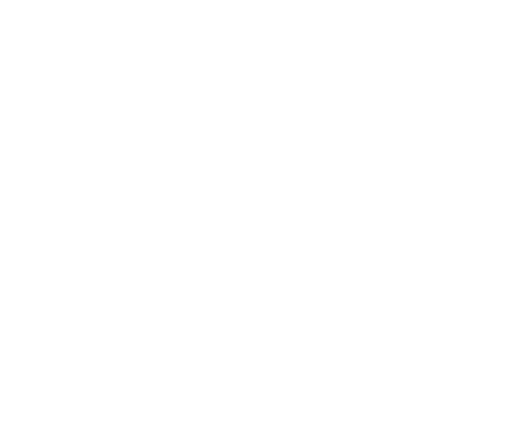
t = 0.00 s
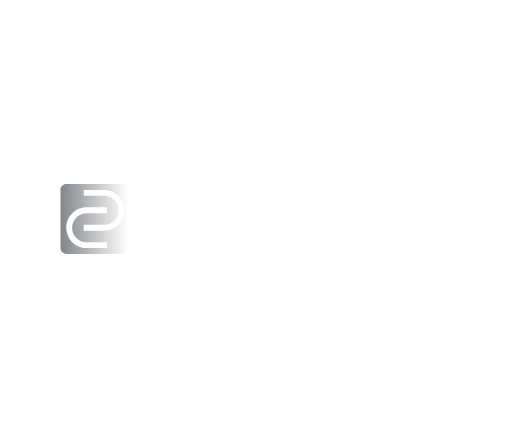
t = 0.31 s
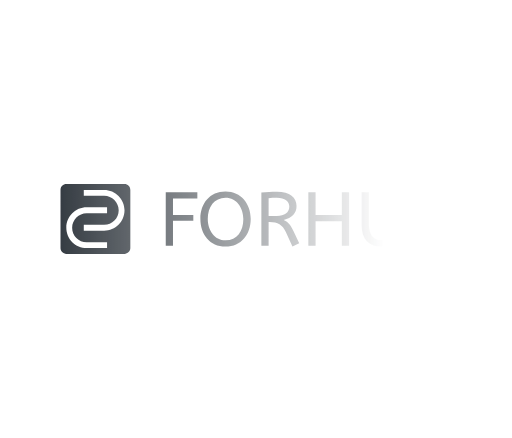
t = 0.94 s
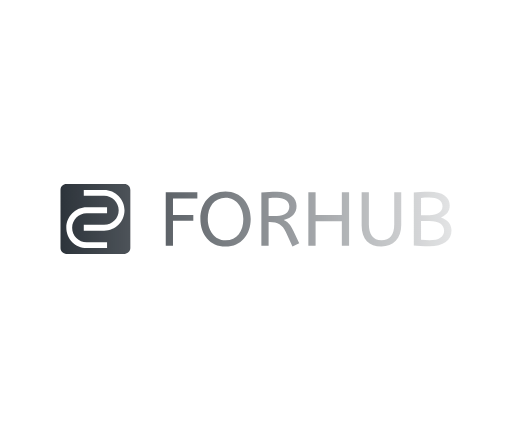
t = 1.25 s
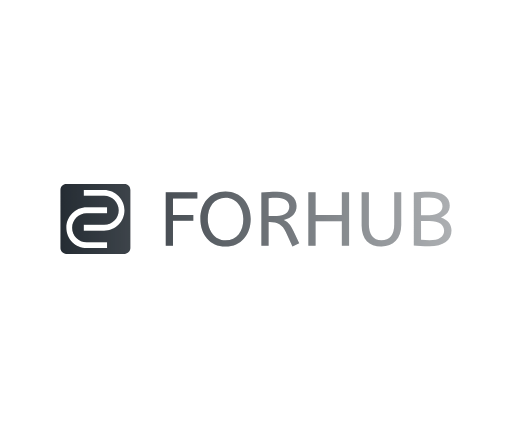
t = 1.56 s
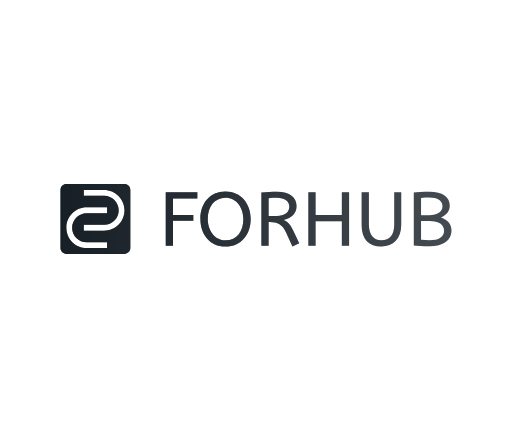
t = 2.19 s

The animated SVG that drew these frames (rendered in a browser with its animation timeline set to each time). Animation: 2 SMIL elements (animate=2); one cycle of 2.50 s, repeats indefinitely.

<svg xmlns:mydata="http://www.w3.org/2000/svg" mydata:contrastcolor="ffffff" mydata:template="Default" mydata:presentation="2.5" mydata:layouttype="undefined" mydata:specialfontid="undefined" mydata:id1="132" mydata:id2="834" mydata:companyname="Forhub" mydata:companytagline="" version="1.1" xmlns="http://www.w3.org/2000/svg" xmlns:xlink="http://www.w3.org/1999/xlink" viewBox="0 0 550 470" style=""><defs style="animation-play-state: paused;"><linearGradient id="fade-smooth-gradient" gradientUnits="userSpaceOnUse" x2="0" y2="0" style="animation-play-state: paused;">
                <stop offset="0" stop-color="#FFFFFF" stop-opacity="1" style="animation-play-state: paused;"></stop>
                <stop offset="1" stop-color="#FFFFFF" stop-opacity="0" style="animation-play-state: paused;"></stop>
                <animate attributeName="x2" dur="2.5s" from="0" to="100%" values="0; 100%; 100%" repeatCount="indefinite" style="animation-play-state: paused;"></animate>
            </linearGradient>          
            <mask id="fade-smooth-mask" maskUnits="userSpaceOnUse" style="animation-play-state: paused;">
              <rect width="100%" height="100%" fill="url(#fade-smooth-gradient)" style="animation-play-state: paused;"></rect>
            </mask></defs><g fill="#101820" fill-rule="none" stroke="none" stroke-width="1" stroke-linecap="butt" stroke-linejoin="miter" stroke-miterlimit="10" stroke-dasharray="" stroke-dashoffset="0" font-family="none" font-weight="none" font-size="none" text-anchor="none" style="mix-blend-mode: normal; animation-play-state: paused;" mask="url(#fade-smooth-mask)"><g data-paper-data="{&quot;isGlobalGroup&quot;:true,&quot;bounds&quot;:{&quot;x&quot;:65,&quot;y&quot;:197.49808676924806,&quot;width&quot;:420,&quot;height&quot;:75.00382646150388}}" style="animation-play-state: paused;"><g data-paper-data="{&quot;isPrimaryText&quot;:true}" fill-rule="nonzero" style="animation-play-state: paused;"><path d="M178.05464,263.62533h7.76973v-26.66245h21.83704v-6.37936h-21.83704v-17.50235h26.17173v-6.70651h-33.94147z" data-paper-data="{&quot;glyphName&quot;:&quot;F&quot;,&quot;glyphIndex&quot;:0,&quot;firstGlyphOfWord&quot;:true,&quot;word&quot;:1}" style="animation-play-state: paused;"></path><path d="M215.26757,234.91821c0,16.35733 10.05976,29.68856 26.9896,29.68856c16.92984,0 27.07139,-13.33123 27.07139,-29.68856c0,-16.27555 -10.22333,-29.52499 -27.07139,-29.52499c-16.92984,0 -26.9896,12.75872 -26.9896,29.52499zM223.20088,234.91821c0,-12.92229 7.03365,-22.81848 19.05629,-22.81848c12.02264,0 19.13808,11.12299 19.13808,22.81848c0,13.08587 -6.54293,22.98205 -19.13808,22.98205c-12.02264,0 -19.05629,-11.12299 -19.05629,-22.98205z" data-paper-data="{&quot;glyphName&quot;:&quot;O&quot;,&quot;glyphIndex&quot;:1,&quot;word&quot;:1}" style="animation-play-state: paused;"></path><path d="M321.42667,261.17173l-6.21579,-13.41301c-3.35325,-7.19723 -6.05221,-9.8144 -10.46869,-11.77728c8.91475,-2.37181 13.82195,-7.11544 13.82195,-15.04875c0,-8.91475 -7.11544,-15.21232 -21.01917,-15.21232c-6.05221,0 -10.95941,0.24536 -16.76627,0.81787v57.08709h7.76973v-25.27208h1.2268c8.50581,0 13.65837,2.94432 17.25699,10.71405l7.11544,15.53947zM297.54496,212.26331c8.50581,0 13.24944,4.00755 13.24944,9.40547c0,6.54293 -5.39792,10.14155 -13.24944,10.14155h-8.99653v-19.21987c2.37181,-0.16357 5.31613,-0.32715 8.99653,-0.32715z" data-paper-data="{&quot;glyphName&quot;:&quot;R&quot;,&quot;glyphIndex&quot;:2,&quot;word&quot;:1}" style="animation-play-state: paused;"></path><path d="M367.2272,263.62533h7.76973v-57.25067h-7.76973v24.45421h-28.2164v-24.45421h-7.76973v57.25067h7.76973v-26.08995h28.2164z" data-paper-data="{&quot;glyphName&quot;:&quot;H&quot;,&quot;glyphIndex&quot;:3,&quot;word&quot;:1}" style="animation-play-state: paused;"></path><path d="M423.49643,240.64328c0,11.20477 -4.58005,17.1752 -13.82195,17.1752c-8.99653,0 -13.41301,-6.21579 -13.41301,-17.1752v-34.26861h-7.76973v35.49541c0,14.63981 7.93331,22.73669 21.18275,22.73669c12.84051,0 21.34632,-8.5876 21.34632,-23.06384v-35.16827h-7.52437z" data-paper-data="{&quot;glyphName&quot;:&quot;U&quot;,&quot;glyphIndex&quot;:4,&quot;word&quot;:1}" style="animation-play-state: paused;"></path><path d="M444.5156,263.46176c3.51683,0.49072 9.89619,0.81787 16.52091,0.81787c15.62125,0 23.96349,-6.62472 23.96349,-17.01163c0,-6.78829 -3.92576,-11.36835 -11.28656,-13.98552c6.134,-2.69896 9.40547,-6.78829 9.40547,-12.84051c0,-9.07832 -7.76973,-14.7216 -21.75525,-14.7216c-7.3608,0 -13.00408,0.40893 -16.84805,0.81787zM461.60901,257.81848c-3.27147,0 -6.46115,-0.16357 -9.32368,-0.49072v-20.20131h9.32368c9.89619,0 15.45768,3.92576 15.45768,10.46869c0,6.62472 -5.72507,10.22333 -15.45768,10.22333zM452.28533,231.07424v-18.64736c2.53539,-0.24536 5.39792,-0.40893 8.99653,-0.40893c8.66939,0 14.06731,3.27147 14.06731,9.40547c0,5.72507 -5.47971,9.65083 -14.06731,9.65083z" data-paper-data="{&quot;glyphName&quot;:&quot;B&quot;,&quot;glyphIndex&quot;:5,&quot;lastGlyphOfWord&quot;:true,&quot;word&quot;:1}" style="animation-play-state: paused;"></path></g><g data-paper-data="{&quot;isIcon&quot;:&quot;true&quot;,&quot;iconType&quot;:&quot;icon&quot;,&quot;rawIconId&quot;:&quot;1466731&quot;,&quot;selectedEffects&quot;:{&quot;container&quot;:&quot;&quot;,&quot;transformation&quot;:&quot;&quot;,&quot;pattern&quot;:&quot;&quot;},&quot;isDetailed&quot;:false,&quot;iconStyle&quot;:&quot;standalone&quot;,&quot;bounds&quot;:{&quot;x&quot;:65,&quot;y&quot;:197.49808676924806,&quot;width&quot;:75.00382646150388,&quot;height&quot;:75.00382646150388},&quot;fillRule&quot;:&quot;evenodd&quot;,&quot;suitableAsStandaloneIcon&quot;:true}" fill-rule="evenodd" style="animation-play-state: paused;"><path d="M71.25063,197.49809h62.50256c3.43611,0 6.25063,2.81452 6.25063,6.25063v62.50256c0,3.43611 -2.81452,6.25063 -6.25063,6.25063h-62.50256c-3.43611,0 -6.25063,-2.81452 -6.25063,-6.25063v-62.50256c0,-3.43611 2.81452,-6.25063 6.25063,-6.25063zM90.00159,247.50033h21.8758c12.08312,0 21.8758,-9.79269 21.8758,-21.87299c0,-12.08312 -9.79269,-21.87862 -21.8758,-21.87862h-21.8758v6.24969h21.8758c8.63107,0 15.62611,6.99786 15.62611,15.62892c0,8.62544 -6.99504,15.6233 -15.62611,15.6233h-21.8758zM93.12643,266.25128h21.8758v-6.24969h-21.8758c-8.63107,0 -15.62611,-6.99786 -15.62611,-15.63173c0,-8.62544 6.99504,-15.62048 15.62611,-15.62048h21.8758v-6.24969h-21.8758c-12.08312,0 -21.8758,9.78987 -21.8758,21.87018c0,12.08593 9.79269,21.88143 21.8758,21.88143z" data-paper-data="{&quot;isPathIcon&quot;:true}" style="animation-play-state: paused;"></path></g></g></g><g fill="#101820" fill-rule="none" stroke="none" stroke-width="1" stroke-linecap="butt" stroke-linejoin="miter" stroke-miterlimit="10" stroke-dasharray="" stroke-dashoffset="0" font-family="none" font-weight="none" font-size="none" text-anchor="none" style="mix-blend-mode: normal; animation-play-state: paused;" opacity="0"><g data-paper-data="{&quot;isGlobalGroup&quot;:true,&quot;bounds&quot;:{&quot;x&quot;:65,&quot;y&quot;:197.49808676924806,&quot;width&quot;:420,&quot;height&quot;:75.00382646150388}}" style="animation-play-state: paused;"><g data-paper-data="{&quot;isPrimaryText&quot;:true}" fill-rule="nonzero" style="animation-play-state: paused;"><path d="M178.05464,263.62533h7.76973v-26.66245h21.83704v-6.37936h-21.83704v-17.50235h26.17173v-6.70651h-33.94147z" data-paper-data="{&quot;glyphName&quot;:&quot;F&quot;,&quot;glyphIndex&quot;:0,&quot;firstGlyphOfWord&quot;:true,&quot;word&quot;:1}" style="animation-play-state: paused;"></path><path d="M215.26757,234.91821c0,16.35733 10.05976,29.68856 26.9896,29.68856c16.92984,0 27.07139,-13.33123 27.07139,-29.68856c0,-16.27555 -10.22333,-29.52499 -27.07139,-29.52499c-16.92984,0 -26.9896,12.75872 -26.9896,29.52499zM223.20088,234.91821c0,-12.92229 7.03365,-22.81848 19.05629,-22.81848c12.02264,0 19.13808,11.12299 19.13808,22.81848c0,13.08587 -6.54293,22.98205 -19.13808,22.98205c-12.02264,0 -19.05629,-11.12299 -19.05629,-22.98205z" data-paper-data="{&quot;glyphName&quot;:&quot;O&quot;,&quot;glyphIndex&quot;:1,&quot;word&quot;:1}" style="animation-play-state: paused;"></path><path d="M321.42667,261.17173l-6.21579,-13.41301c-3.35325,-7.19723 -6.05221,-9.8144 -10.46869,-11.77728c8.91475,-2.37181 13.82195,-7.11544 13.82195,-15.04875c0,-8.91475 -7.11544,-15.21232 -21.01917,-15.21232c-6.05221,0 -10.95941,0.24536 -16.76627,0.81787v57.08709h7.76973v-25.27208h1.2268c8.50581,0 13.65837,2.94432 17.25699,10.71405l7.11544,15.53947zM297.54496,212.26331c8.50581,0 13.24944,4.00755 13.24944,9.40547c0,6.54293 -5.39792,10.14155 -13.24944,10.14155h-8.99653v-19.21987c2.37181,-0.16357 5.31613,-0.32715 8.99653,-0.32715z" data-paper-data="{&quot;glyphName&quot;:&quot;R&quot;,&quot;glyphIndex&quot;:2,&quot;word&quot;:1}" style="animation-play-state: paused;"></path><path d="M367.2272,263.62533h7.76973v-57.25067h-7.76973v24.45421h-28.2164v-24.45421h-7.76973v57.25067h7.76973v-26.08995h28.2164z" data-paper-data="{&quot;glyphName&quot;:&quot;H&quot;,&quot;glyphIndex&quot;:3,&quot;word&quot;:1}" style="animation-play-state: paused;"></path><path d="M423.49643,240.64328c0,11.20477 -4.58005,17.1752 -13.82195,17.1752c-8.99653,0 -13.41301,-6.21579 -13.41301,-17.1752v-34.26861h-7.76973v35.49541c0,14.63981 7.93331,22.73669 21.18275,22.73669c12.84051,0 21.34632,-8.5876 21.34632,-23.06384v-35.16827h-7.52437z" data-paper-data="{&quot;glyphName&quot;:&quot;U&quot;,&quot;glyphIndex&quot;:4,&quot;word&quot;:1}" style="animation-play-state: paused;"></path><path d="M444.5156,263.46176c3.51683,0.49072 9.89619,0.81787 16.52091,0.81787c15.62125,0 23.96349,-6.62472 23.96349,-17.01163c0,-6.78829 -3.92576,-11.36835 -11.28656,-13.98552c6.134,-2.69896 9.40547,-6.78829 9.40547,-12.84051c0,-9.07832 -7.76973,-14.7216 -21.75525,-14.7216c-7.3608,0 -13.00408,0.40893 -16.84805,0.81787zM461.60901,257.81848c-3.27147,0 -6.46115,-0.16357 -9.32368,-0.49072v-20.20131h9.32368c9.89619,0 15.45768,3.92576 15.45768,10.46869c0,6.62472 -5.72507,10.22333 -15.45768,10.22333zM452.28533,231.07424v-18.64736c2.53539,-0.24536 5.39792,-0.40893 8.99653,-0.40893c8.66939,0 14.06731,3.27147 14.06731,9.40547c0,5.72507 -5.47971,9.65083 -14.06731,9.65083z" data-paper-data="{&quot;glyphName&quot;:&quot;B&quot;,&quot;glyphIndex&quot;:5,&quot;lastGlyphOfWord&quot;:true,&quot;word&quot;:1}" style="animation-play-state: paused;"></path></g><g data-paper-data="{&quot;isIcon&quot;:&quot;true&quot;,&quot;iconType&quot;:&quot;icon&quot;,&quot;rawIconId&quot;:&quot;1466731&quot;,&quot;selectedEffects&quot;:{&quot;container&quot;:&quot;&quot;,&quot;transformation&quot;:&quot;&quot;,&quot;pattern&quot;:&quot;&quot;},&quot;isDetailed&quot;:false,&quot;iconStyle&quot;:&quot;standalone&quot;,&quot;bounds&quot;:{&quot;x&quot;:65,&quot;y&quot;:197.49808676924806,&quot;width&quot;:75.00382646150388,&quot;height&quot;:75.00382646150388},&quot;fillRule&quot;:&quot;evenodd&quot;,&quot;suitableAsStandaloneIcon&quot;:true}" fill-rule="evenodd" style="animation-play-state: paused;"><path d="M71.25063,197.49809h62.50256c3.43611,0 6.25063,2.81452 6.25063,6.25063v62.50256c0,3.43611 -2.81452,6.25063 -6.25063,6.25063h-62.50256c-3.43611,0 -6.25063,-2.81452 -6.25063,-6.25063v-62.50256c0,-3.43611 2.81452,-6.25063 6.25063,-6.25063zM90.00159,247.50033h21.8758c12.08312,0 21.8758,-9.79269 21.8758,-21.87299c0,-12.08312 -9.79269,-21.87862 -21.8758,-21.87862h-21.8758v6.24969h21.8758c8.63107,0 15.62611,6.99786 15.62611,15.62892c0,8.62544 -6.99504,15.6233 -15.62611,15.6233h-21.8758zM93.12643,266.25128h21.8758v-6.24969h-21.8758c-8.63107,0 -15.62611,-6.99786 -15.62611,-15.63173c0,-8.62544 6.99504,-15.62048 15.62611,-15.62048h21.8758v-6.24969h-21.8758c-12.08312,0 -21.8758,9.78987 -21.8758,21.87018c0,12.08593 9.79269,21.88143 21.8758,21.88143z" data-paper-data="{&quot;isPathIcon&quot;:true}" style="animation-play-state: paused;"></path></g></g><animate attributeName="opacity" dur="2.5s" from="0" to="1" values="0; 0; 1" repeatCount="indefinite" style="animation-play-state: paused;"></animate></g></svg>